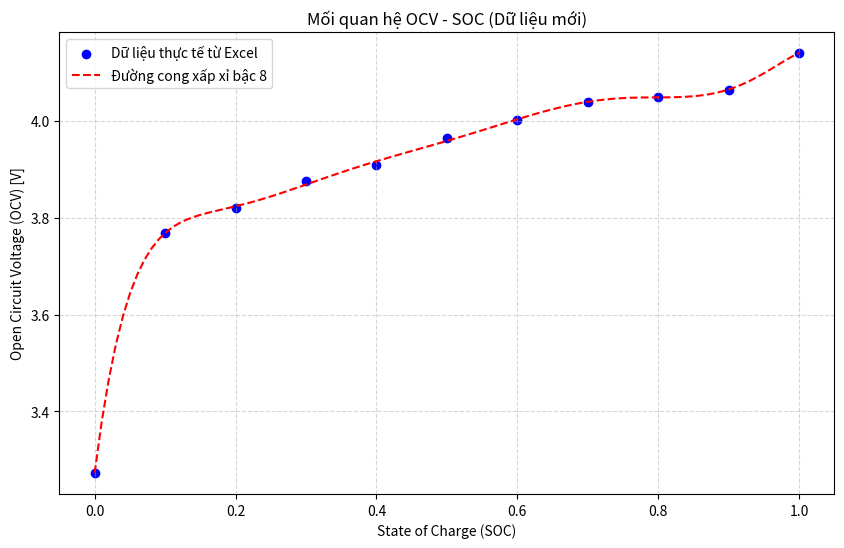

Write the Python code that produced this figure.
import numpy as np
import matplotlib.pyplot as plt

# 1. Dữ liệu SOC và OCV trích xuất chính xác từ hình ảnh bảng tính
soc = np.array([1, 0.9, 0.8, 0.7, 0.6, 0.5, 0.4, 0.3, 0.2, 0.1, 0])
ocv = np.array([4.14, 4.0644, 4.0493, 4.0384, 4.0013, 3.9644, 3.9084, 3.8748, 3.8204, 3.7692, 3.2729])

# 2. Tìm đa thức bậc 8 xấp xỉ mối quan hệ OCV = f(SOC)
coeffs = np.polyfit(soc, ocv, 8)
p = np.poly1d(coeffs)

# 3. In phương trình ra console để kiểm tra
print("--- Phương trình OCV(SOC) bậc 8 ---")
print(p)

# 4. Lưu hệ số vào file riêng 'he_so_ocv_new.txt'
# Lưu từ bậc cao nhất (x^8) đến bậc thấp nhất (hằng số)
np.savetxt('he_so_ocv_new.txt', coeffs, fmt='%.10e', header='He so da thuc OCV bac 8 (Tu x^8 den hang so)')
print("\n--- Đã lưu hệ số mới vào file 'he_so_ocv_new.txt' ---")

# 5. Vẽ đồ thị để trực quan hóa độ khớp
x_range = np.linspace(0, 1, 100)
plt.figure(figsize=(10, 6))
plt.scatter(soc, ocv, color='blue', label='Dữ liệu thực tế từ Excel')
plt.plot(x_range, p(x_range), color='red', linestyle='--', label='Đường cong xấp xỉ bậc 8')

plt.title('Mối quan hệ OCV - SOC (Dữ liệu mới)')
plt.xlabel('State of Charge (SOC)')
plt.ylabel('Open Circuit Voltage (OCV) [V]')
plt.legend()
plt.grid(True, which='both', linestyle='--', alpha=0.5)

# Hiển thị đồ thị
plt.show()
